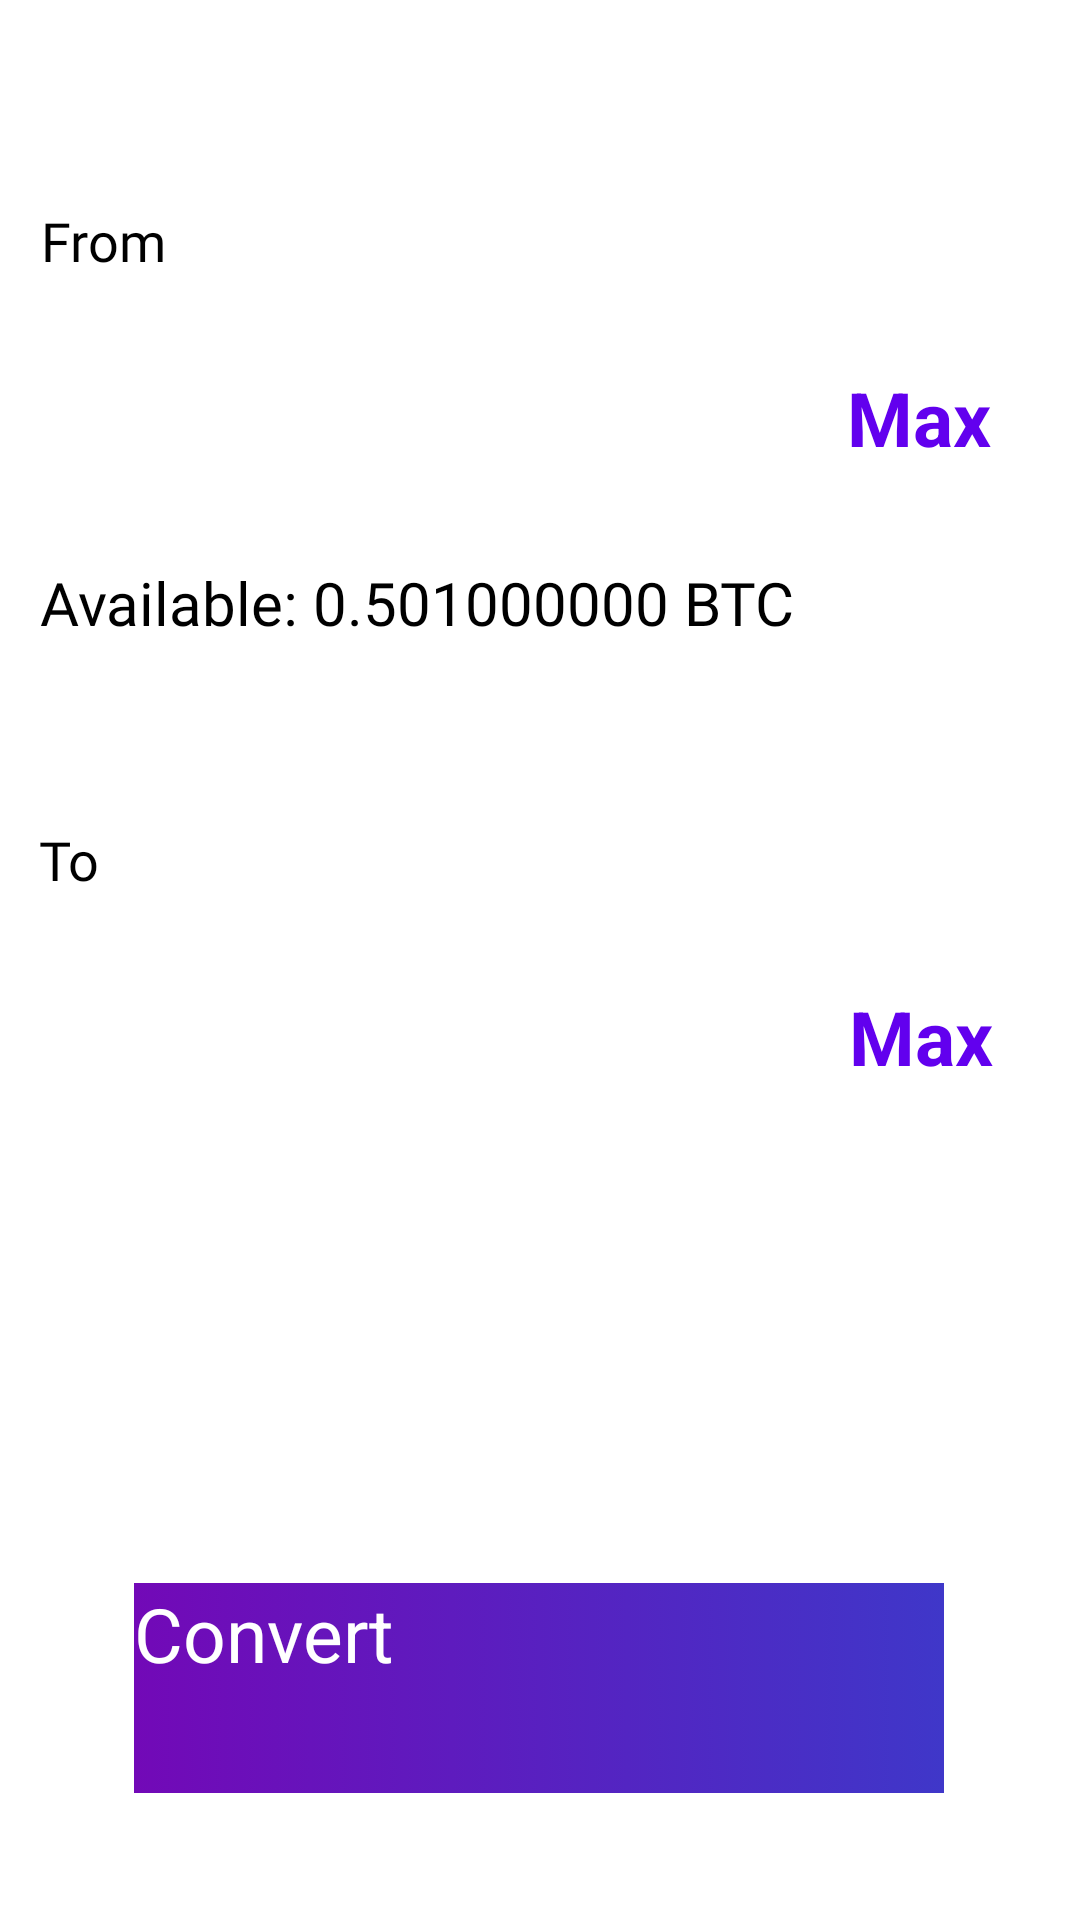

This screen was rendered from an Android layout file. Write that file and the resources it references.
<!-- AndroidManifest.xml: application theme Theme.Fab_Bottom_app_bar -->
<!-- res/layout/fragment_convert.xml -->
<?xml version="1.0" encoding="utf-8"?>
<androidx.constraintlayout.widget.ConstraintLayout xmlns:android="http://schemas.android.com/apk/res/android"
    xmlns:app="http://schemas.android.com/apk/res-auto"
    xmlns:tools="http://schemas.android.com/tools"
    android:layout_width="match_parent"
    android:layout_height="match_parent"
    android:background="@color/transparent_white"
    tools:context=".ConvertFragment">





























    <TextView
        android:id="@+id/f_text"
        android:layout_width="wrap_content"
        android:layout_height="wrap_content"
        android:layout_marginTop="68dp"
        android:fontFamily="@font/roboto_thin"
        android:text="@string/from"
        android:textColor="@color/black"
        android:textSize="18sp"
        app:layout_constraintEnd_toEndOf="parent"
        app:layout_constraintHorizontal_bias="0.043"
        app:layout_constraintStart_toStartOf="parent"
        app:layout_constraintTop_toTopOf="parent" />

    <androidx.cardview.widget.CardView
        android:id="@+id/cardView"
        android:layout_width="380dp"
        android:layout_height="79dp"
        android:layout_marginTop="8dp"
        app:cardBackgroundColor="@color/white"
        app:cardCornerRadius="38dp"
        app:cardElevation="0dp"
        app:layout_constraintEnd_toEndOf="parent"
        app:layout_constraintHorizontal_bias="0.516"
        app:layout_constraintStart_toStartOf="parent"
        app:layout_constraintTop_toBottomOf="@+id/f_text">

        <Spinner
            android:id="@+id/spinner"
            android:layout_width="wrap_content"
            android:layout_height="wrap_content"
            android:layout_gravity="start"
            android:layout_marginStart="32dp"
            android:layout_marginTop="11dp"
            android:layout_marginBottom="10dp"
            android:padding="30dp"
            android:textSize="26sp"
            android:textStyle="bold" />

        <EditText
            android:layout_width="wrap_content"
            android:layout_height="wrap_content"
            android:layout_gravity="center"
            android:layout_marginEnd="70dp"
            android:inputType="numberDecimal"
            android:textSize="22sp"
            android:textStyle="normal" />

        <TextView
            android:id="@+id/maxText"
            android:layout_width="wrap_content"
            android:layout_height="wrap_content"
            android:layout_gravity="end"
            android:layout_marginTop="22dp"
            android:layout_marginEnd="40dp"
            android:text="@string/max"
            android:textColor="@color/purple_500"
            android:textSize="25sp"
            android:textStyle="bold" />

    </androidx.cardview.widget.CardView>

    <TextView
        android:id="@+id/available"
        android:layout_width="wrap_content"
        android:layout_height="wrap_content"
        android:layout_marginTop="8dp"
        android:fontFamily="@font/roboto_thin"
        android:text="@string/available_btc"
        android:textColor="@color/black"
        android:textSize="20sp"
        app:layout_constraintEnd_toEndOf="parent"
        app:layout_constraintHorizontal_bias="0.123"
        app:layout_constraintStart_toStartOf="parent"
        app:layout_constraintTop_toBottomOf="@+id/cardView" />

    <TextView
        android:id="@+id/to_text"
        android:layout_width="wrap_content"
        android:layout_height="wrap_content"
        android:layout_marginTop="60dp"
        android:fontFamily="@font/roboto_thin"
        android:text="@string/to"
        android:textColor="@color/black"
        android:textSize="18sp"
        app:layout_constraintEnd_toEndOf="parent"
        app:layout_constraintHorizontal_bias="0.038"
        app:layout_constraintStart_toStartOf="parent"
        app:layout_constraintTop_toBottomOf="@+id/available" />

    <androidx.cardview.widget.CardView
        android:id="@+id/cardView2"
        android:layout_width="380dp"
        android:layout_height="79dp"
        android:layout_marginTop="8dp"
        app:cardBackgroundColor="@color/white"
        app:cardCornerRadius="38dp"
        app:cardElevation="0dp"
        app:layout_constraintEnd_toEndOf="parent"
        app:layout_constraintHorizontal_bias="0.483"
        app:layout_constraintStart_toStartOf="parent"
        app:layout_constraintTop_toBottomOf="@+id/to_text">

        <Spinner
            android:id="@+id/spinner2"
            android:layout_width="wrap_content"
            android:layout_height="wrap_content"
            android:layout_gravity="start"
            android:layout_marginStart="32dp"
            android:layout_marginTop="11dp"
            android:layout_marginBottom="10dp"
            android:padding="30dp"
            android:textSize="26sp"
            android:textStyle="bold" />

        <EditText
            android:layout_width="wrap_content"
            android:layout_height="wrap_content"
            android:layout_gravity="center"
            android:layout_marginEnd="70dp"
            android:inputType="numberDecimal"
            android:textSize="22sp"
            android:textStyle="normal" />

        <TextView
            android:id="@+id/maximum_text"
            android:layout_width="wrap_content"
            android:layout_height="wrap_content"
            android:layout_gravity="end"
            android:layout_marginTop="22dp"
            android:layout_marginEnd="40dp"
            android:text="@string/max"
            android:textColor="@color/purple_500"
            android:textSize="25sp"
            android:textStyle="bold" />

    </androidx.cardview.widget.CardView>

    <androidx.constraintlayout.utils.widget.MotionButton
            android:id="@+id/convertBtn"
            android:layout_width="270dp"
            android:layout_height="70dp"
            android:background="@drawable/background_gradient"
            android:clickable="true"
            android:focusable="true"
            android:text="@string/convert"
            android:textColor="@color/white"
            android:textSize="25sp"
            app:layout_constraintBottom_toBottomOf="parent"
            app:layout_constraintEnd_toEndOf="parent"
            app:layout_constraintHorizontal_bias="0.496"
            app:layout_constraintStart_toStartOf="parent"
            app:layout_constraintTop_toBottomOf="@+id/cardView2"
            app:layout_constraintVertical_bias="0.770" />

</androidx.constraintlayout.widget.ConstraintLayout>
<!-- resources referenced by this layout -->
<resources>
  <color name="black">#FF000000</color>
  <color name="purple_500">#FF6200EE</color>
  <color name="transparent_white">#90FFFFFF</color>
  <color name="white">#FFFFFFFF</color>
  <!-- drawable background_gradient (drawable) -->
  <?xml version="1.0" encoding="utf-8"?>
  <selector xmlns:android="http://schemas.android.com/apk/res/android">
      <item>
          <shape>
              <gradient
                  android:startColor="#7209B7"
                  android:endColor="#3F37C9"
                  android:type="linear" />
          </shape>
      </item>
  </selector>
  <string name="available_btc">Available: 0.501000000 BTC</string>
  <string name="convert">Convert</string>
  <string name="from">From</string>
  <string name="max">Max</string>
  <string name="to">To</string>
</resources>
